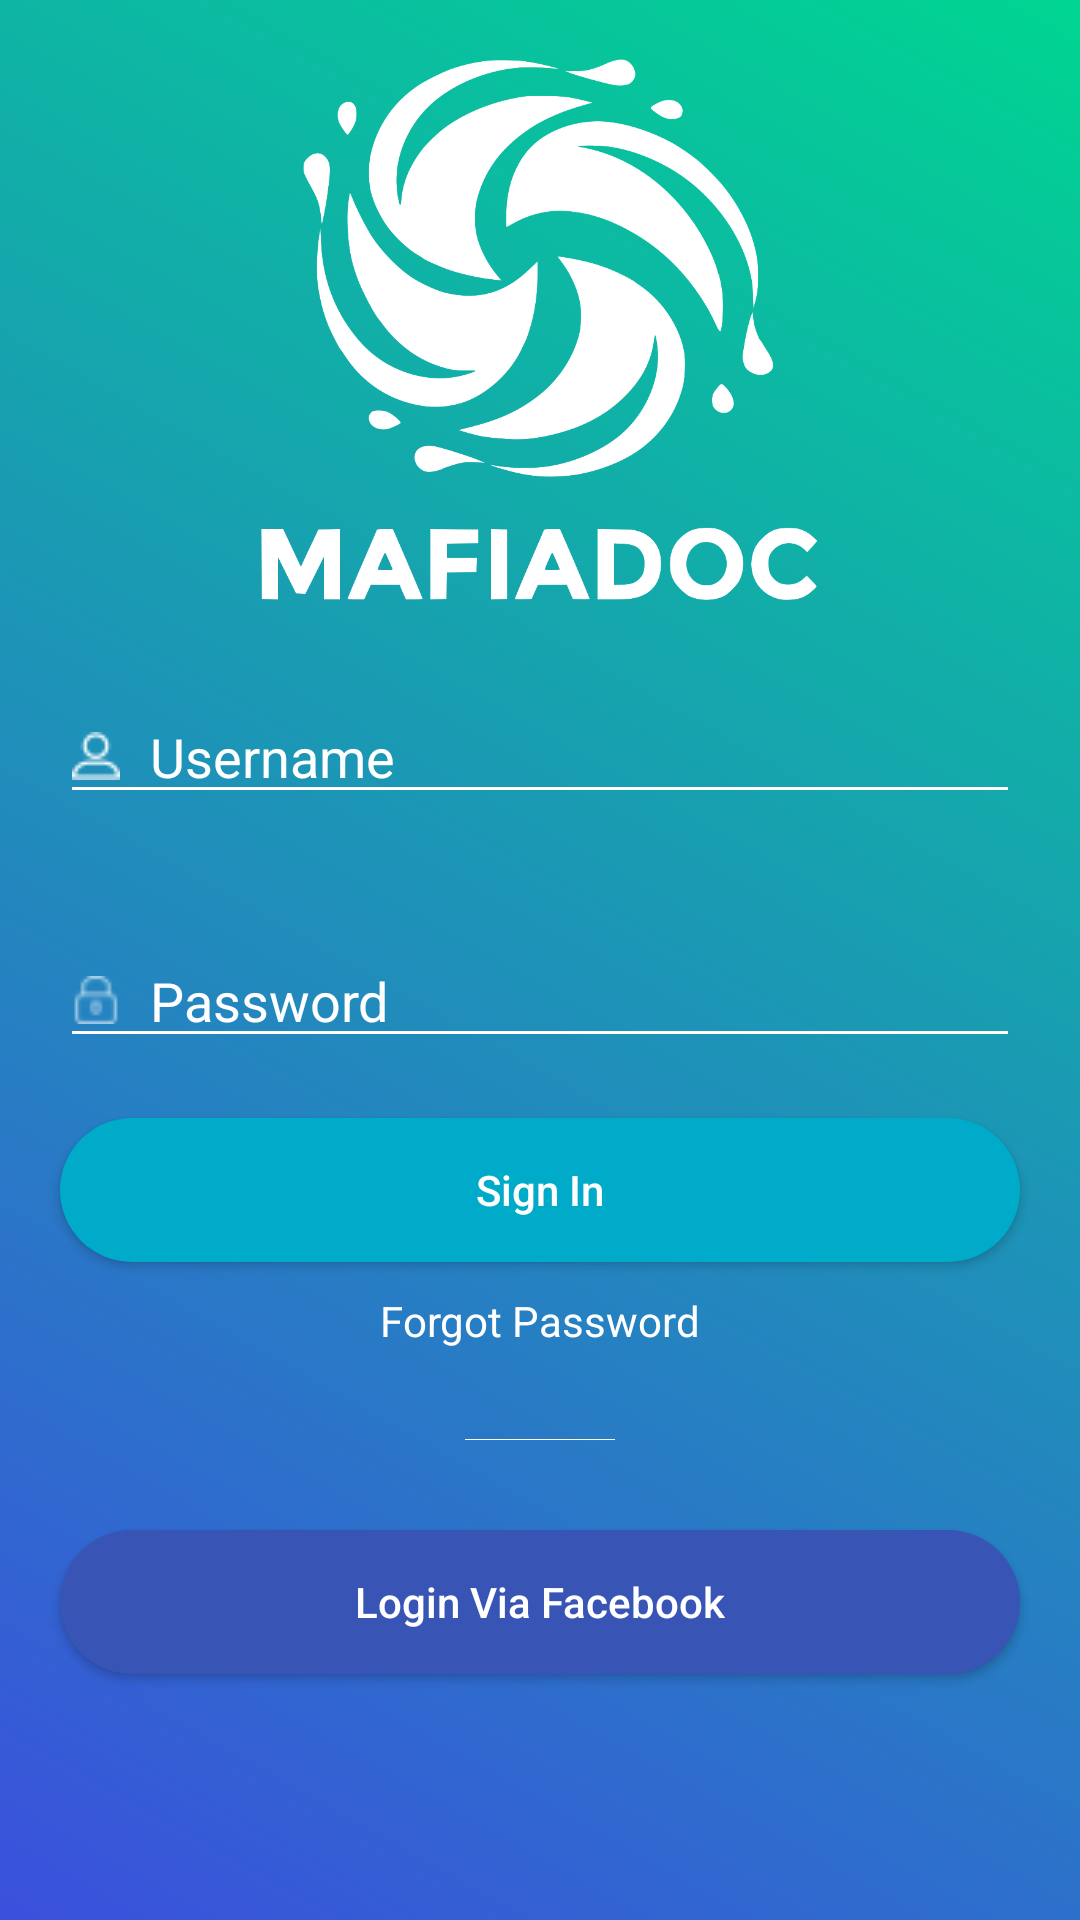

Android layout source for this screen:
<!-- AndroidManifest.xml: application theme AppTheme -->
<!-- res/layout/activity_login.xml -->
<?xml version="1.0" encoding="utf-8"?>
<ScrollView xmlns:android="http://schemas.android.com/apk/res/android"
    xmlns:tools="http://schemas.android.com/tools"
    android:layout_width="match_parent"
    android:layout_height="match_parent"
    android:background="@drawable/gradient_login_background"
    android:scrollbars="none"
    tools:context=".activity.LoginActivity">

    <LinearLayout
        android:layout_width="match_parent"
        android:layout_height="wrap_content"
        android:orientation="vertical">

        <ImageView
            android:layout_width="@dimen/size_logo"
            android:layout_height="@dimen/size_logo"
            android:layout_gravity="center_horizontal"
            android:layout_marginTop="@dimen/margin_default"
            android:src="@drawable/logo_maple"
            android:tint="@color/colorWhite" />

        <EditText
            android:id="@+id/edt_username"
            android:layout_width="match_parent"
            android:layout_height="wrap_content"
            android:layout_margin="20dp"
            android:layout_marginTop="@dimen/margin_default"
            android:drawableStart="@drawable/user_profile"
            android:drawablePadding="@dimen/margin_default"
            android:drawableTint="@color/colorWhite"
            android:hint="@string/user_label"
            android:singleLine="true"
            android:textColor="@color/colorWhite"
            android:theme="@style/AppTheme.LighterEditText" />

        <EditText
            android:id="@+id/edt_password"
            android:layout_width="match_parent"
            android:layout_height="wrap_content"
            android:layout_margin="20dp"
            android:drawableStart="@drawable/padlock"
            android:drawablePadding="@dimen/margin_default"
            android:drawableTint="@color/colorWhite"
            android:hint="@string/password_label"
            android:inputType="textPassword"
            android:textColor="@color/colorWhite"
            android:theme="@style/AppTheme.LighterEditText" />

        <Button
            android:id="@+id/btn_sign_in"
            android:layout_width="match_parent"
            android:layout_height="wrap_content"
            android:layout_gravity="center_horizontal"
            android:layout_marginStart="20dp"
            android:layout_marginEnd="20dp"
            android:background="@drawable/rounded_button_shape"
            android:text="@string/sign_in_label"
            android:textAllCaps="false"
            android:textColor="@color/colorWhite" />

        <TextView
            android:id="@+id/txt_forgot_password"
            android:layout_width="wrap_content"
            android:layout_height="wrap_content"
            android:layout_gravity="center_horizontal"
            android:layout_marginTop="@dimen/margin_default"
            android:text="@string/forgot_label"
            android:textColor="@color/colorWhite" />

        <View
            android:layout_width="50dp"
            android:layout_height="0.1dp"
            android:layout_gravity="center_horizontal"
            android:layout_marginTop="30dp"
            android:background="@color/colorWhite" />

        <Button
            android:id="@+id/btn_login_facebook"
            android:layout_width="match_parent"
            android:layout_height="wrap_content"
            android:layout_gravity="center_horizontal"
            android:layout_marginStart="20dp"
            android:layout_marginTop="30dp"
            android:layout_marginEnd="20dp"
            android:background="@drawable/rounded_button_facebook"
            android:onClick="loginOnClickListener"
            android:text="@string/login_facebook_label"
            android:textAllCaps="false"
            android:textColor="@color/colorWhite" />

        <TextView
            android:id="@+id/txt_account_info"
            android:layout_width="wrap_content"
            android:layout_height="wrap_content"
            android:layout_gravity="center_horizontal"
            android:layout_marginTop="20dp"
            android:textColor="@color/colorWhite" />
    </LinearLayout>

</ScrollView>
<!-- resources referenced by this layout -->
<resources>
  <color name="colorWhite">#fff</color>
  <dimen name="margin_default">10dp</dimen>
  <dimen name="size_logo">200dp</dimen>
  <!-- drawable gradient_login_background (drawable) -->
  <?xml version="1.0" encoding="utf-8"?>
  <shape xmlns:android="http://schemas.android.com/apk/res/android"
      android:shape="rectangle">
  
      <gradient
          android:angle="45"
          android:endColor="@color/colorGradientStart"
          android:startColor="@color/colorGradientEnd"
          android:type="linear"
          android:useLevel="false" />
  
  </shape>
  <!-- drawable logo_maple: png bitmap (drawable, 164083 bytes) -->
  <!-- drawable padlock: png bitmap (drawable, 568 bytes) -->
  <!-- drawable rounded_button_facebook (drawable) -->
  <?xml version="1.0" encoding="utf-8"?>
  <shape xmlns:android="http://schemas.android.com/apk/res/android"
      android:padding="@dimen/margin_default"
      android:shape="rectangle">
  
      <solid android:color="@color/colorFacebookLogin" />
      <corners
          android:bottomLeftRadius="@dimen/rounded_corners"
          android:bottomRightRadius="@dimen/rounded_corners"
          android:topLeftRadius="@dimen/rounded_corners"
          android:topRightRadius="@dimen/rounded_corners" />
  </shape>
  <!-- drawable rounded_button_shape (drawable) -->
  <?xml version="1.0" encoding="utf-8"?>
  <shape xmlns:android="http://schemas.android.com/apk/res/android"
      android:padding="@dimen/margin_default"
      android:shape="rectangle">
  
      <solid android:color="@color/colorSignIn" />
      <corners
          android:bottomLeftRadius="@dimen/rounded_corners"
          android:bottomRightRadius="@dimen/rounded_corners"
          android:topLeftRadius="@dimen/rounded_corners"
          android:topRightRadius="@dimen/rounded_corners" />
  </shape>
  <!-- drawable user_profile: png bitmap (drawable, 536 bytes) -->
  <string name="forgot_label">Forgot Password</string>
  <string name="login_facebook_label">Login Via Facebook</string>
  <string name="password_label">Password</string>
  <string name="sign_in_label">Sign In</string>
  <string name="user_label">Username</string>
  <style name="AppTheme.LighterEditText" parent="Widget.AppCompat.EditText">
          <item name="colorControlActivated">@color/colorWhite</item>
          <item name="colorControlNormal">@color/colorWhite</item>
          <item name="android:textColor">@color/colorWhite</item>
          <item name="android:textColorHint">@color/colorWhite</item>
      </style>
  <style name="AppTheme" parent="Theme.AppCompat.Light.DarkActionBar">
          <item name="colorPrimary">@color/colorPrimary</item>
          <item name="colorPrimaryDark">@color/colorPrimaryDark</item>
          <item name="colorAccent">@color/colorAccent</item>
          <item name="windowActionBar">false</item>
          <item name="windowNoTitle">true</item>
      </style>
  <color name="colorGradientStart">#00D592</color>
  <color name="colorGradientEnd">#3B50DD</color>
  <color name="colorFacebookLogin">#3855B5</color>
  <dimen name="rounded_corners">50dp</dimen>
  <color name="colorSignIn">#00ABCA</color>
  <color name="colorPrimary">#008577</color>
  <color name="colorPrimaryDark">#00574B</color>
  <color name="colorAccent">#00D81B60</color>
</resources>
